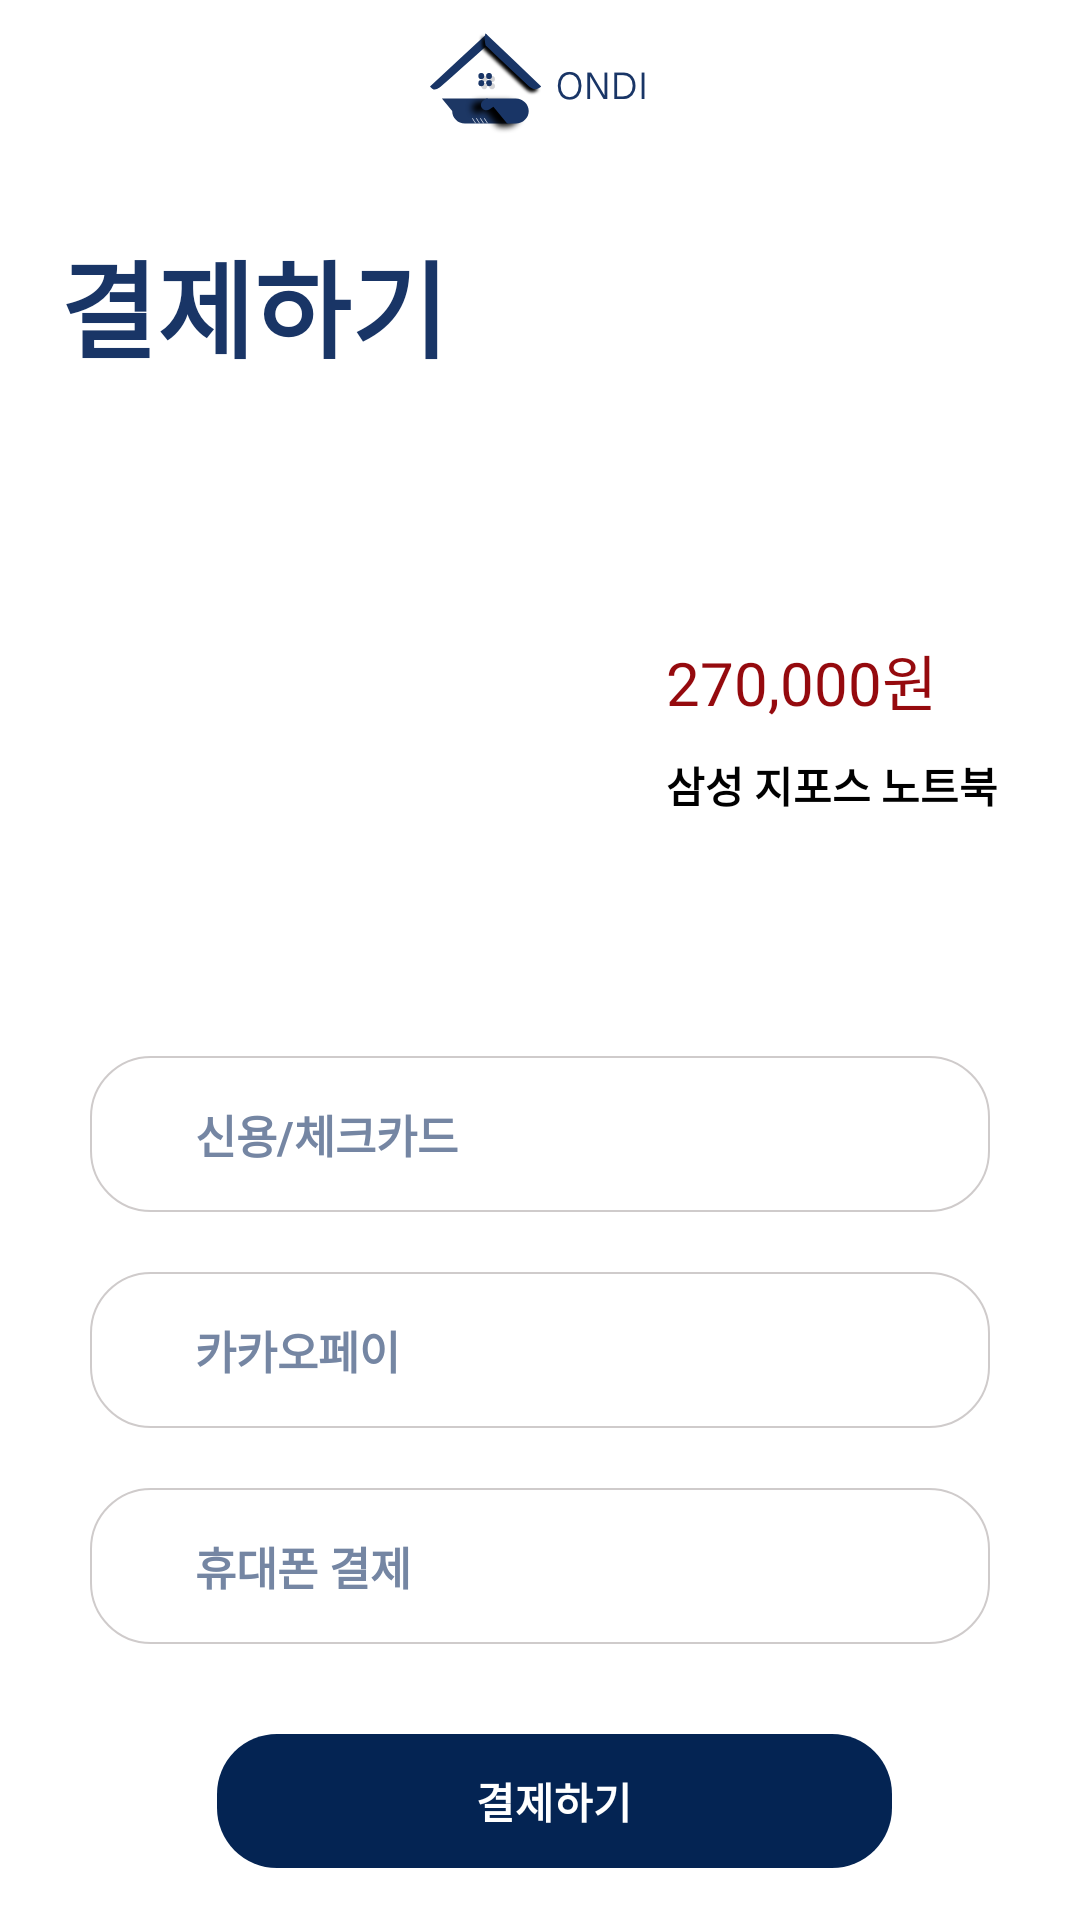

Reconstruct the res/layout file that produces this screen, plus the resources it refers to.
<!-- AndroidManifest.xml: application theme AppTheme -->
<!-- res/layout/activity_payment.xml -->
<?xml version="1.0" encoding="utf-8"?>
<LinearLayout xmlns:android="http://schemas.android.com/apk/res/android"
    xmlns:app="http://schemas.android.com/apk/res-auto"
    xmlns:tools="http://schemas.android.com/tools"
    android:layout_width="match_parent"
    android:layout_height="match_parent"
    android:background="@color/colorWhite"
    android:orientation="vertical"
    tools:context=".View.Payment.PaymentActivity">

    <androidx.appcompat.widget.Toolbar
        android:id="@+id/payment_toolbar"
        android:layout_width="match_parent"
        android:layout_height="wrap_content"
        android:background="@color/colorWhite"
        android:minHeight="?attr/actionBarSize"
        android:theme="@style/ThemeOverlay.AppCompat.Dark.ActionBar"
        app:popupTheme="@style/ThemeOverlay.AppCompat.Light">

        <ImageView
            android:layout_width="wrap_content"
            android:layout_height="wrap_content"
            android:layout_gravity="center"
            android:src="@drawable/toolbar_logo" />

    </androidx.appcompat.widget.Toolbar>

    <ScrollView
        android:layout_width="match_parent"
        android:layout_height="match_parent">

        <LinearLayout
            android:layout_width="match_parent"
            android:layout_height="match_parent"
            android:orientation="vertical">

            <TextView
                android:layout_width="match_parent"
                android:layout_height="wrap_content"
                android:layout_marginStart="20dp"
                android:layout_marginTop="20dp"
                android:layout_marginEnd="20dp"
                android:text="결제하기"
                android:textColor="@color/dark_slate_blue"
                android:textSize="35sp"
                android:textStyle="bold" />

            <LinearLayout
                android:layout_width="match_parent"
                android:layout_height="wrap_content"
                android:layout_marginTop="25dp"
                android:gravity="center"
                android:orientation="horizontal">

                <ImageView
                    android:id="@+id/img_product_payment"
                    android:layout_width="180dp"
                    android:layout_height="180dp" />

                <LinearLayout
                    android:layout_width="wrap_content"
                    android:layout_height="wrap_content"
                    android:layout_gravity="center_vertical"
                    android:layout_marginStart="15dp"
                    android:orientation="vertical">

                    <TextView
                        android:layout_width="wrap_content"
                        android:layout_height="wrap_content"
                        android:text="270,000원"
                        android:textColor="@color/carmine"
                        android:textSize="20sp" />

                    <TextView
                        android:id="@+id/text_product_name_payment"
                        android:layout_width="wrap_content"
                        android:layout_height="wrap_content"
                        android:layout_marginTop="10dp"
                        android:text="삼성 지포스 노트북"
                        android:textColor="@color/black"
                        android:textSize="14sp"
                        android:textStyle="bold" />
                </LinearLayout>
            </LinearLayout>

            <LinearLayout
                android:layout_width="match_parent"
                android:layout_height="wrap_content"
                android:layout_marginStart="30dp"
                android:layout_marginEnd="30dp"
                android:orientation="vertical">

                <LinearLayout
                    android:id="@+id/btn_credit_card"
                    android:layout_width="match_parent"
                    android:layout_height="wrap_content"
                    android:layout_marginTop="20dp"
                    android:background="@drawable/custom_round_rectangle_stroke_grey">

                    <TextView
                        android:layout_width="wrap_content"
                        android:layout_height="wrap_content"
                        android:layout_marginStart="20dp"
                        android:padding="15dp"
                        android:text="신용/체크카드"
                        android:textColor="@color/blue_grey"
                        android:textSize="15sp"
                        android:textStyle="bold" />
                </LinearLayout>

                <LinearLayout
                    android:id="@+id/btn_kakao"
                    android:layout_width="match_parent"
                    android:layout_height="wrap_content"
                    android:layout_marginTop="20dp"
                    android:background="@drawable/custom_round_rectangle_stroke_grey">

                    <TextView
                        android:layout_width="wrap_content"
                        android:layout_height="wrap_content"
                        android:layout_marginStart="20dp"
                        android:padding="15dp"
                        android:text="카카오페이"
                        android:textColor="@color/blue_grey"
                        android:textSize="15sp"
                        android:textStyle="bold" />
                </LinearLayout>

                <LinearLayout
                    android:id="@+id/btn_phone"
                    android:layout_width="match_parent"
                    android:layout_height="wrap_content"
                    android:layout_marginTop="20dp"
                    android:background="@drawable/custom_round_rectangle_stroke_grey">

                    <TextView
                        android:layout_width="wrap_content"
                        android:layout_height="wrap_content"
                        android:layout_marginStart="20dp"
                        android:padding="15dp"
                        android:text="휴대폰 결제"
                        android:textColor="@color/blue_grey"
                        android:textSize="15sp"
                        android:textStyle="bold" />
                </LinearLayout>
            </LinearLayout>

            <LinearLayout
                android:id="@+id/btn_payment"
                android:layout_width="225dp"
                android:layout_height="wrap_content"
                android:layout_gravity="center"
                android:layout_marginStart="10dp"
                android:layout_marginTop="30dp"
                android:layout_marginEnd="5dp"
                android:background="@drawable/custom_round_rectangle_dark_blue"
                android:clickable="true"
                android:focusable="true"
                android:foreground="@drawable/custom_ripple_effect">

                <TextView
                    android:layout_width="match_parent"
                    android:layout_height="match_parent"
                    android:gravity="center"
                    android:padding="12dp"
                    android:text="결제하기"
                    android:textColor="@color/colorWhite"
                    android:textStyle="bold" />
            </LinearLayout>
        </LinearLayout>
    </ScrollView>

</LinearLayout>
<!-- resources referenced by this layout -->
<resources>
  <color name="black">#000000</color>
  <color name="blue_grey">#7586a3</color>
  <color name="carmine">#950a0e</color>
  <color name="colorWhite">@android:color/white</color>
  <color name="dark_slate_blue">#193566</color>
  <!-- drawable custom_ripple_effect (drawable-v24) -->
  <?xml version="1.0" encoding="utf-8"?>
  <ripple xmlns:android="http://schemas.android.com/apk/res/android"
      android:color="#AEAFAF">
      <item android:id="@android:id/mask">
          <shape android:shape="rectangle">
              <solid android:color="#AEAFAF" />
              <corners android:radius="16dp" />
          </shape>
      </item>
  
      <item android:id="@android:id/background">
          <shape android:shape="rectangle">
              <gradient
                  android:angle="90"
                  android:endColor="#00ff0000"
                  android:startColor="#00ff0000"
                  android:type="linear" />
              <corners android:radius="2dip" />
          </shape>
      </item>
  </ripple>
  <!-- drawable custom_round_rectangle_dark_blue (drawable-v24) -->
  <?xml version="1.0" encoding="utf-8"?>
  <shape xmlns:android="http://schemas.android.com/apk/res/android"
      android:shape="rectangle">
      <solid android:color="#042453" />
      <corners android:radius="20dp" />
  </shape>
  <!-- drawable custom_round_rectangle_stroke_grey (drawable-v24) -->
  <?xml version="1.0" encoding="utf-8"?>
  <shape xmlns:android="http://schemas.android.com/apk/res/android"
      android:shape="rectangle">
      <stroke android:color="#CFCBCB"
          android:width="0.5dp"/>
      <corners android:radius="20dp" />
      <solid
          android:color="@color/colorWhite"/>
  </shape>
  <!-- drawable toolbar_logo: png bitmap (drawable-hdpi, 3977 bytes) -->
  <style name="AppTheme" parent="Theme.MaterialComponents.Light.NoActionBar">
          
          <item name="colorPrimary">@color/colorPrimary</item>
          <item name="colorPrimaryDark">@color/colorPrimaryDark</item>
          <item name="colorAccent">@color/dark_slate_blue</item>
  
          <item name="android:statusBarColor">@color/colorWhite</item>
          <item name="android:windowLightStatusBar">true</item>
      </style>
  <color name="colorPrimary">#6200EE</color>
  <color name="colorPrimaryDark">#3700B3</color>
</resources>
